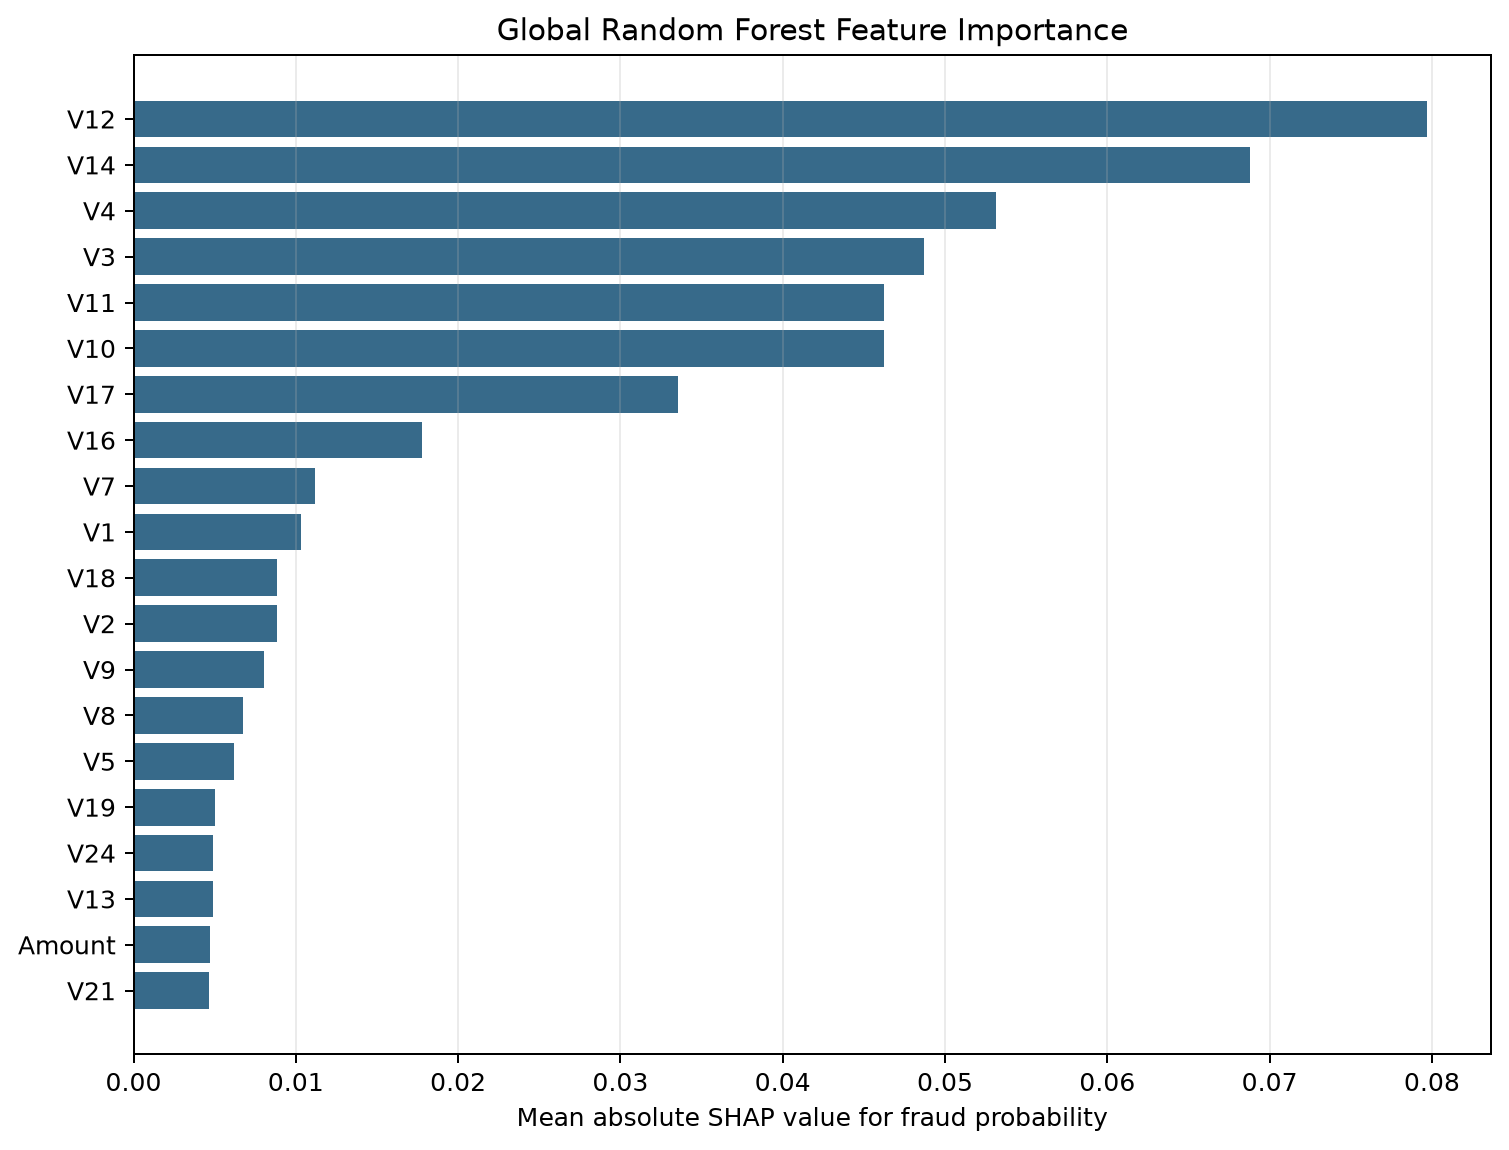

Data behind this chart, as committed beside it:
rank, feature, mean_absolute_shap, mean_signed_shap
1, V12, 0.07967, -0.07733
2, V14, 0.0688, -0.06653
3, V4, 0.05312, -0.04673
4, V3, 0.04874, -0.04676
5, V11, 0.04624, -0.04453
6, V10, 0.04622, -0.04476
7, V17, 0.03357, -0.03312
8, V16, 0.01779, -0.01747
9, V7, 0.01116, -0.01063
10, V1, 0.01032, -0.0103
11, V18, 0.008844, -0.008831
12, V2, 0.008832, -0.00844
13, V9, 0.008033, -0.008025
14, V8, 0.00672, -0.005311
15, V5, 0.006172, -0.00616
16, V19, 0.004997, -0.004433
17, V24, 0.004882, -0.004882
18, V13, 0.004875, -0.004697
19, Amount, 0.004707, -0.004624
20, V21, 0.004634, -0.004419
21, V20, 0.004632, -0.004087
22, V27, 0.004629, -0.004566
23, V26, 0.004591, -0.00451
24, V15, 0.004351, -0.004345
25, V6, 0.004341, -0.00433
26, Time, 0.004045, -0.004041
27, V22, 0.003669, -0.00357
28, V25, 0.003562, -0.003554
29, V28, 0.00336, -0.003353
30, V23, 0.00283, -0.002791
